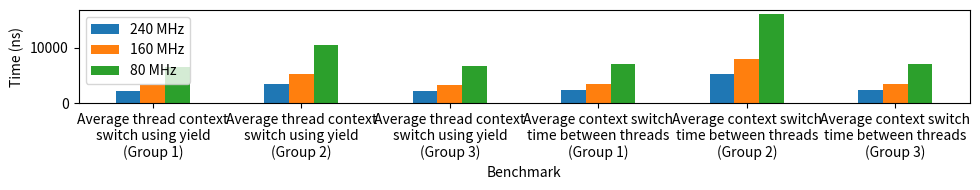

The script that saved this image:
import pandas as pd
import matplotlib.pyplot as mp

# Data to be plotted with time (ns) information
data = [
    ["Average thread context\nswitch using yield\n(Group 1)", 2215, 3321, 6638],
    ["Average thread context\nswitch using yield\n(Group 2)", 3486, 5228, 10452],
    ["Average thread context\nswitch using yield\n(Group 3)", 2269, 3402, 6801],
    ["Average context switch\ntime between threads\n(Group 1)", 2373, 3559, 7118],
    ["Average context switch\ntime between threads\n(Group 2)", 5335, 8002, 16005],
    ["Average context switch\ntime between threads\n(Group 3)", 2356, 3534, 7068]
]

# Form DataFrame from data
df = pd.DataFrame(data, columns=["Benchmark", 
                                 "240 MHz", 
                                 "160 MHz",
                                 "80 MHz"])

# Plot multiple columns such as context switch times from DataFrame
df.plot(x="Benchmark", y=["240 MHz", "160 MHz", "80 MHz"],
        kind="bar", figsize=(10, 2), rot=0)

# Display plot
mp.ylabel("Time (ns)")
mp.tight_layout()

# Display plot
mp.show()
